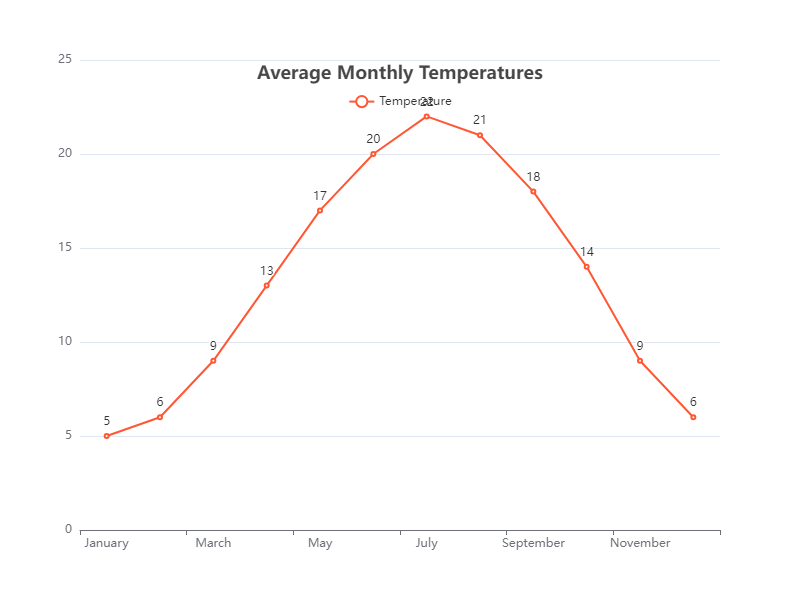

The data file committed next to this chart (first rows):
Month, Temperature
January, 5
February, 6
March, 9
April, 13
May, 17
June, 20
July, 22
August, 21
September, 18
October, 14
November, 9
December, 6
